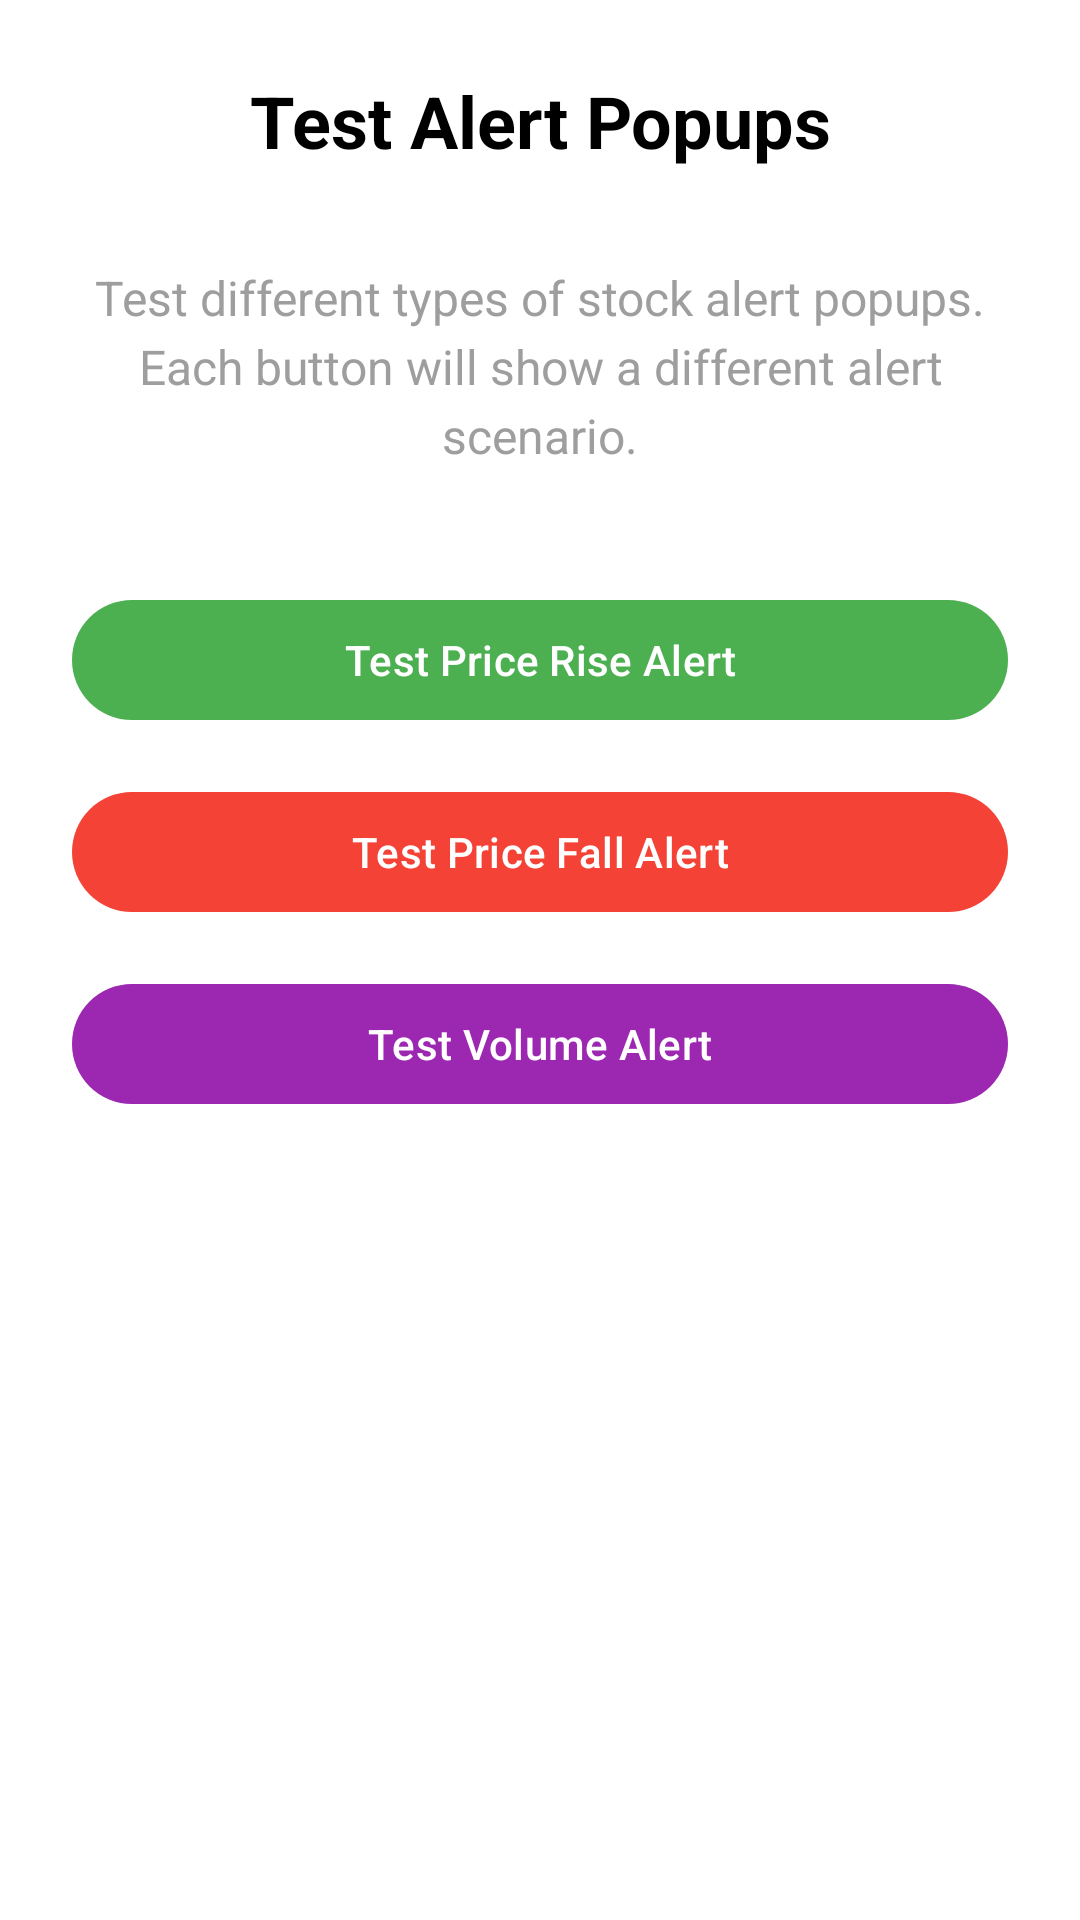

This screen was rendered from an Android layout file. Write that file and the resources it references.
<!-- AndroidManifest.xml: application theme Theme.IPAD -->
<!-- res/layout/fragment_test_alerts.xml -->
<?xml version="1.0" encoding="utf-8"?>
<ScrollView xmlns:android="http://schemas.android.com/apk/res/android"
    xmlns:app="http://schemas.android.com/apk/res-auto"
    android:layout_width="match_parent"
    android:layout_height="match_parent"
    android:background="@color/white"
    android:padding="24dp">

    <LinearLayout
        android:layout_width="match_parent"
        android:layout_height="wrap_content"
        android:orientation="vertical">

        
        <TextView
            android:layout_width="match_parent"
            android:layout_height="wrap_content"
            android:text="Test Alert Popups"
            android:textSize="24sp"
            android:textStyle="bold"
            android:textColor="@color/black"
            android:gravity="center"
            android:layout_marginBottom="32dp" />

        
        <TextView
            android:layout_width="match_parent"
            android:layout_height="wrap_content"
            android:text="Test different types of stock alert popups. Each button will show a different alert scenario."
            android:textSize="16sp"
            android:textColor="@color/gray"
            android:lineSpacingExtra="4dp"
            android:gravity="center"
            android:layout_marginBottom="40dp" />

        
        <LinearLayout
            android:layout_width="match_parent"
            android:layout_height="wrap_content"
            android:orientation="vertical"
            android:gravity="center">

            
            <com.google.android.material.button.MaterialButton
                android:id="@+id/btn_test_price_rise"
                android:layout_width="match_parent"
                android:layout_height="wrap_content"
                android:text="Test Price Rise Alert"
                android:layout_marginBottom="16dp"
                app:backgroundTint="@color/green"
                android:textColor="@color/white"
                style="@style/Widget.Material3.Button" />

            
            <com.google.android.material.button.MaterialButton
                android:id="@+id/btn_test_price_fall"
                android:layout_width="match_parent"
                android:layout_height="wrap_content"
                android:text="Test Price Fall Alert"
                android:layout_marginBottom="16dp"
                app:backgroundTint="@color/red"
                android:textColor="@color/white"
                style="@style/Widget.Material3.Button" />

            
            <com.google.android.material.button.MaterialButton
                android:id="@+id/btn_test_volume"
                android:layout_width="match_parent"
                android:layout_height="wrap_content"
                android:text="Test Volume Alert"
                android:layout_marginBottom="16dp"
                app:backgroundTint="@color/purple_500"
                android:textColor="@color/white"
                style="@style/Widget.Material3.Button" />

        </LinearLayout>

        
        <com.google.android.material.card.MaterialCardView
            android:layout_width="match_parent"
            android:layout_height="wrap_content"
            android:layout_marginTop="32dp"
            app:cardCornerRadius="8dp"
            app:cardElevation="2dp">

        </com.google.android.material.card.MaterialCardView>

    </LinearLayout>

</ScrollView>
<!-- resources referenced by this layout -->
<resources>
  <color name="black">#FF000000</color>
  <color name="gray">#FF9E9E9E</color>
  <color name="green">#4CAF50</color>
  <color name="purple_500">#9C27B0</color>
  <color name="red">#F44336</color>
  <color name="white">#FFFFFFFF</color>
  <style name="Theme.IPAD" parent="Base.Theme.IPAD" />
  <style name="Base.Theme.IPAD" parent="Theme.Material3.DayNight.NoActionBar">
          
          
      </style>
</resources>
